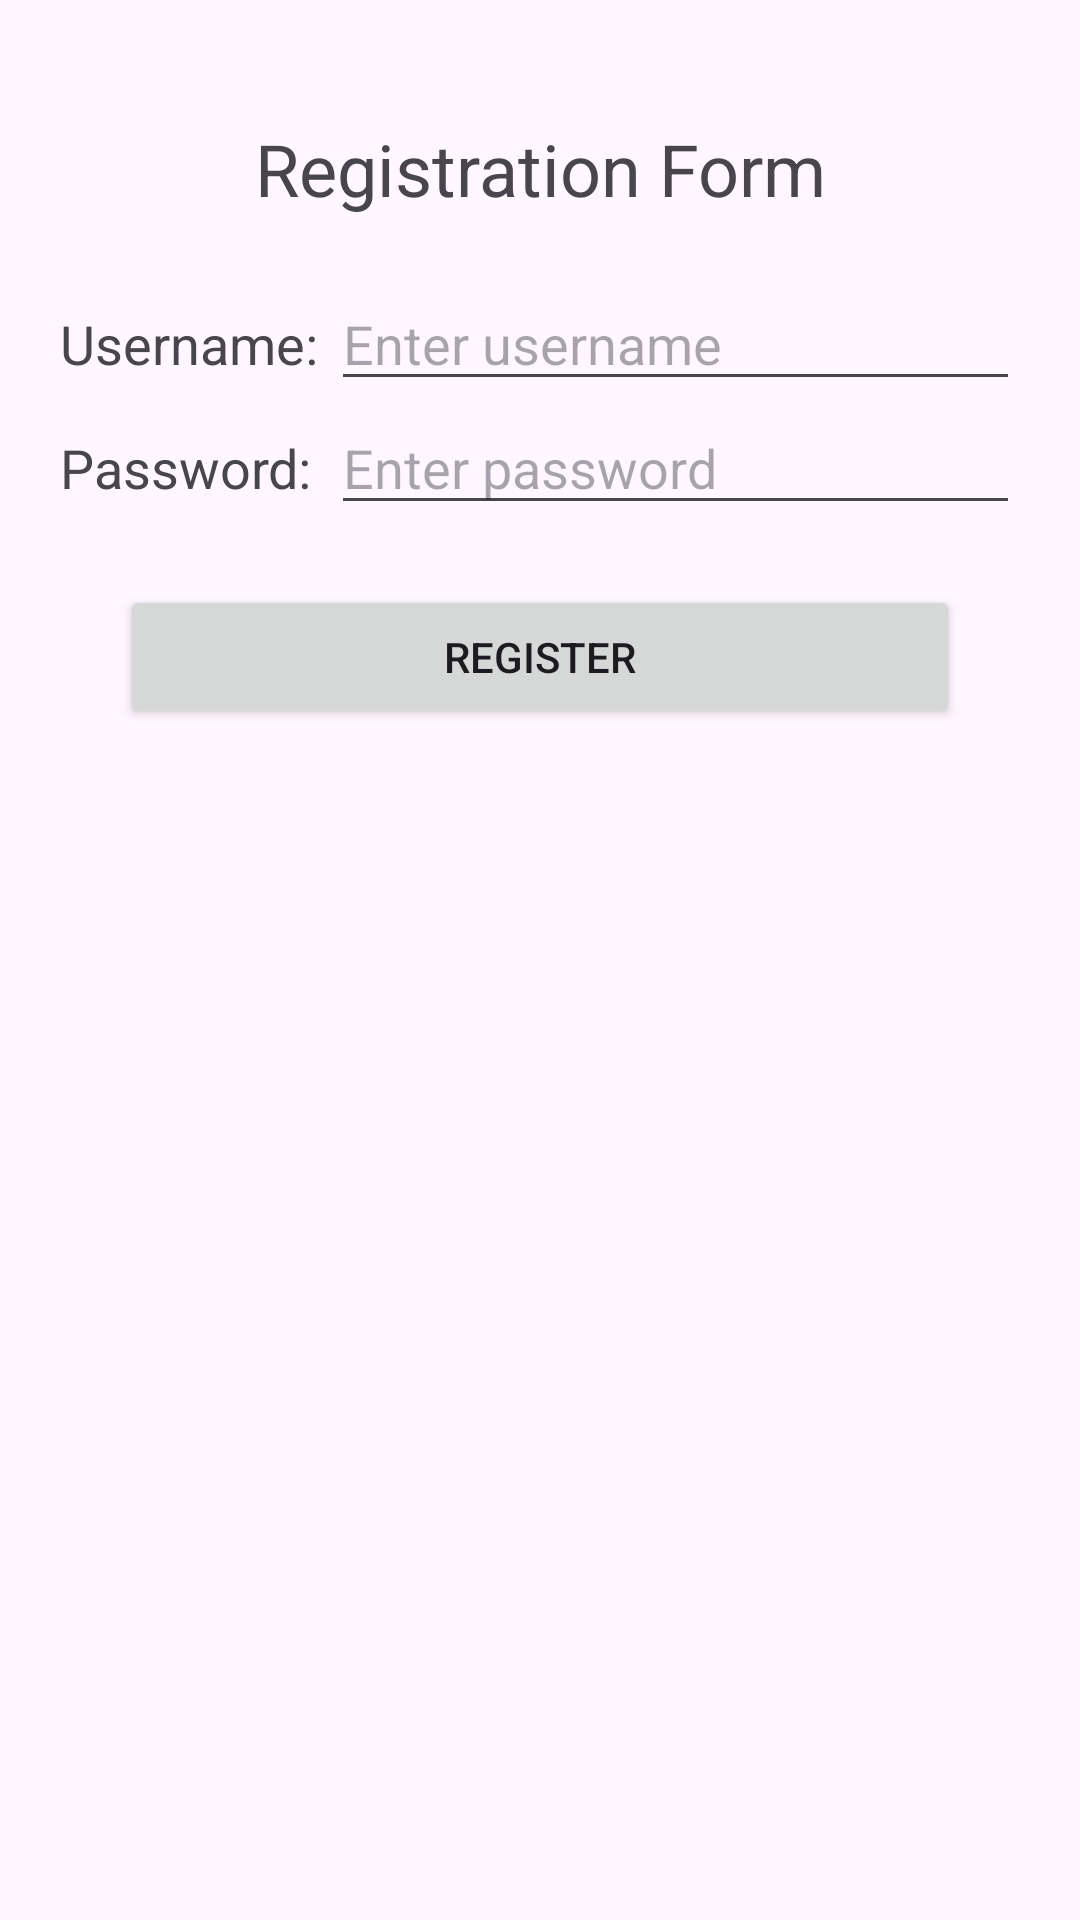

Write the Android layout XML for this screen, with the resource values it uses.
<!-- AndroidManifest.xml: application theme Theme.Travel_Mate -->
<!-- res/layout/activity_table_layout.xml -->
<?xml version="1.0" encoding="utf-8"?>
<TableLayout xmlns:android="http://schemas.android.com/apk/res/android"
    android:layout_width="match_parent"
    android:id="@+id/main"
    android:layout_height="match_parent"
    android:padding="20dp"
    android:stretchColumns="1">

    
    <TableRow>
        <TextView
            android:layout_width="wrap_content"
            android:layout_height="wrap_content"
            android:layout_span="2"
            android:gravity="center"
            android:text="Registration Form"
            android:textSize="24sp"
            android:layout_margin="20dp"/>
    </TableRow>

    
    <TableRow>
        <TextView
            android:layout_width="wrap_content"
            android:layout_height="wrap_content"
            android:text="Username: "
            android:textSize="18sp" />

        <EditText
            android:id="@+id/username"
            android:layout_width="match_parent"
            android:layout_height="wrap_content"
            android:hint="Enter username" />
    </TableRow>

    
    <TableRow>
        <TextView
            android:layout_width="wrap_content"
            android:layout_height="wrap_content"
            android:text="Password: "
            android:textSize="18sp" />

        <EditText
            android:id="@+id/password"
            android:layout_width="match_parent"
            android:layout_height="wrap_content"
            android:hint="Enter password"
            android:inputType="textPassword" />
    </TableRow>

    
    <TableRow android:gravity="center">
        <Button
            android:id="@+id/registerButton"
            android:layout_width="wrap_content"
            android:layout_height="wrap_content"
            android:layout_span="2"
            android:layout_margin="20dp"
            android:text="Register" />
    </TableRow>

</TableLayout>
<!-- resources referenced by this layout -->
<resources>
  <style name="Theme.Travel_Mate" parent="Base.Theme.Travel_Mate" />
  <style name="Base.Theme.Travel_Mate" parent="Theme.Material3.DayNight.NoActionBar">
          
          
      </style>
</resources>
